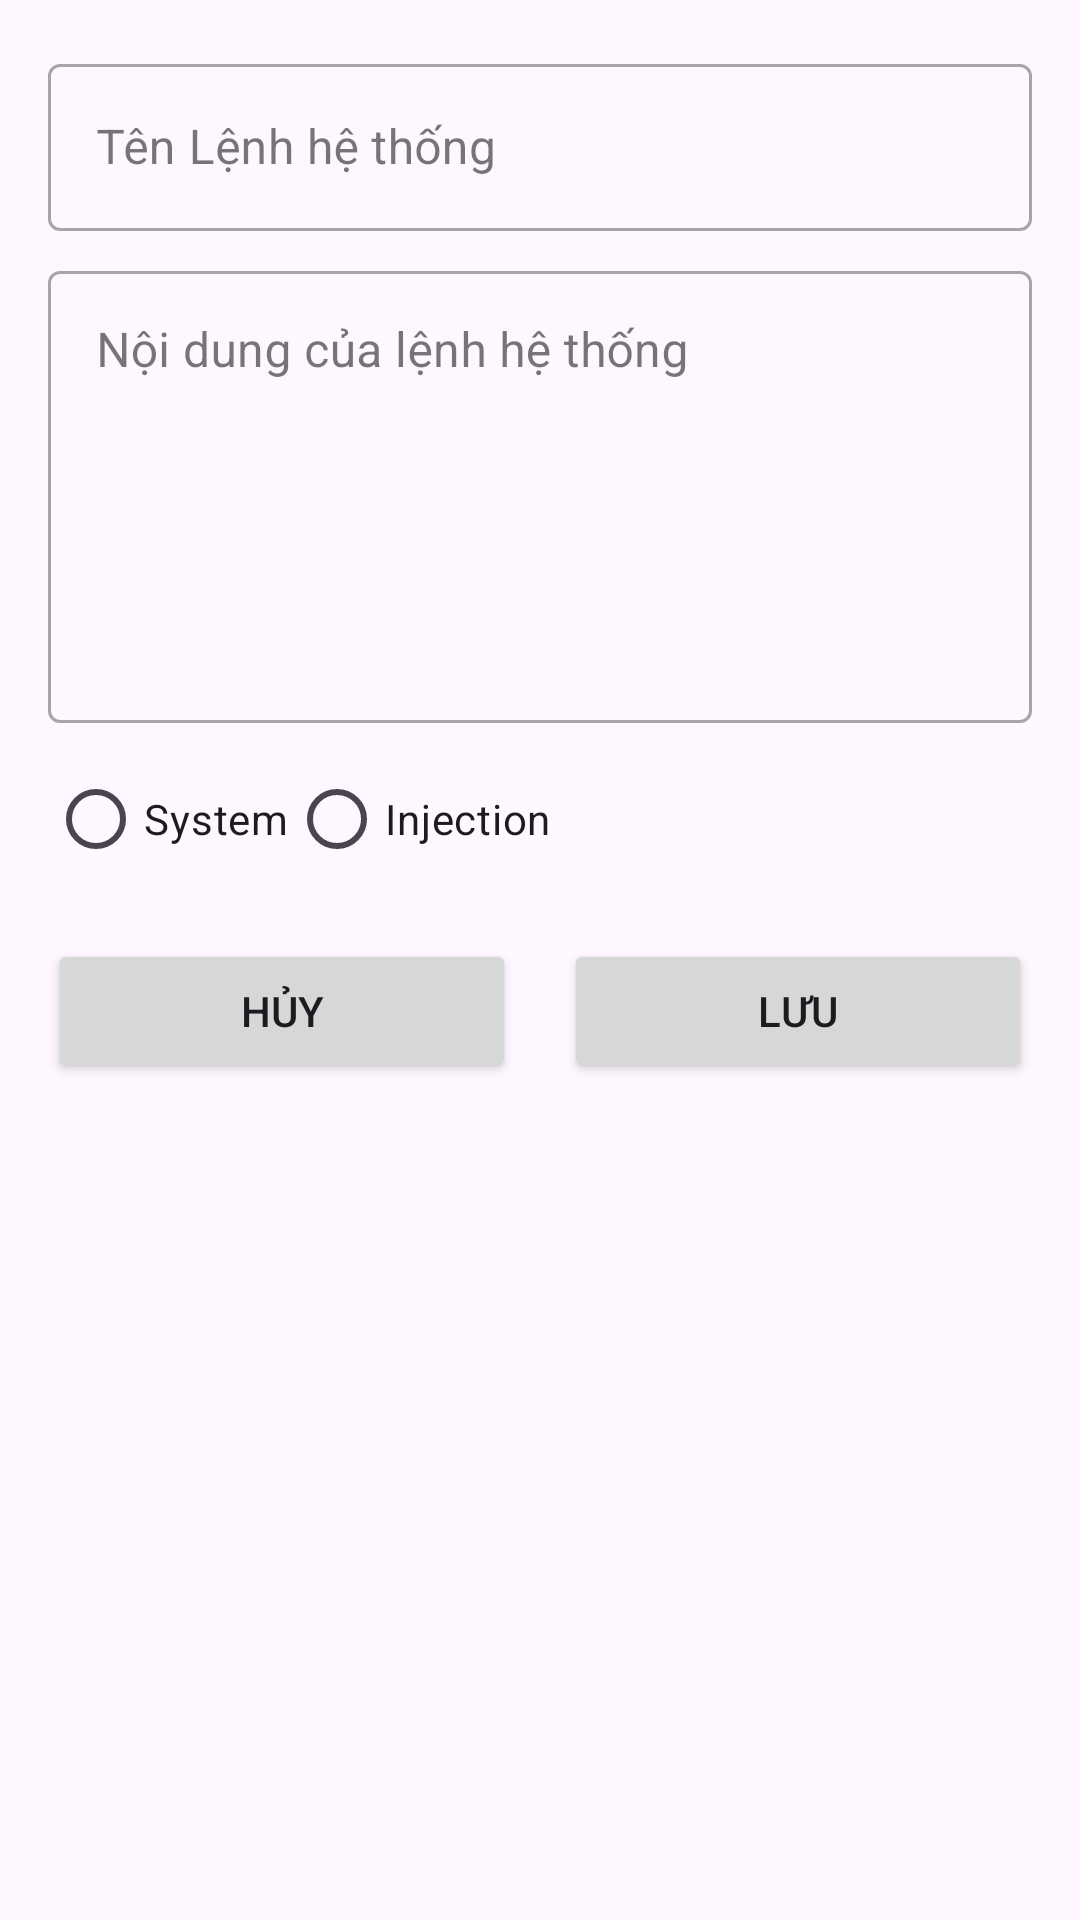

Write the Android layout XML for this screen, with the resource values it uses.
<!-- AndroidManifest.xml: application theme Theme.Nhom4Aichatbot -->
<!-- res/layout/dialog_add_prompt.xml -->
<?xml version="1.0" encoding="utf-8"?>
<LinearLayout xmlns:android="http://schemas.android.com/apk/res/android"
    android:layout_width="match_parent"
    android:layout_height="wrap_content"
    android:orientation="vertical"
    android:padding="16dp">

    <com.google.android.material.textfield.TextInputLayout
        android:layout_width="match_parent"
        android:layout_height="wrap_content"
        style="@style/Widget.MaterialComponents.TextInputLayout.OutlinedBox">
        <com.google.android.material.textfield.TextInputEditText
            android:id="@+id/editTextPromptName"
            android:layout_width="match_parent"
            android:layout_height="wrap_content"
            android:hint="Tên Lệnh hệ thống" />
    </com.google.android.material.textfield.TextInputLayout>

    <com.google.android.material.textfield.TextInputLayout
        android:layout_width="match_parent"
        android:layout_height="wrap_content"
        android:layout_marginTop="8dp"
        style="@style/Widget.MaterialComponents.TextInputLayout.OutlinedBox">
        <com.google.android.material.textfield.TextInputEditText
            android:id="@+id/editTextPromptContent"
            android:layout_width="match_parent"
            android:layout_height="wrap_content"
            android:gravity="top"
            android:hint="Nội dung của lệnh hệ thống"
            android:inputType="textMultiLine"
            android:lines="6" />
    </com.google.android.material.textfield.TextInputLayout>

    <RadioGroup
        android:id="@+id/radioGroupPromptType"
        android:layout_width="match_parent"
        android:layout_height="wrap_content"
        android:layout_marginTop="8dp"
        android:orientation="horizontal">

        <RadioButton
            android:id="@+id/radioButtonSystem"
            android:layout_width="wrap_content"
            android:layout_height="wrap_content"
            android:text="System" />

        <RadioButton
            android:id="@+id/radioButtonInjection"
            android:layout_width="wrap_content"
            android:layout_height="wrap_content"
            android:text="Injection" />
    </RadioGroup>

    <LinearLayout
        android:layout_width="match_parent"
        android:layout_height="wrap_content"
        android:layout_marginTop="16dp"
        android:orientation="horizontal">

        <Button
            android:id="@+id/buttonCancelPrompt"
            android:layout_width="0dp"
            android:layout_height="wrap_content"
            android:layout_marginEnd="8dp"
            android:layout_weight="1"
            android:text="Hủy" />

        <Button
            android:id="@+id/buttonSavePrompt"
            android:layout_width="0dp"
            android:layout_height="wrap_content"
            android:layout_marginStart="8dp"
            android:layout_weight="1"
            android:text="Lưu" />
    </LinearLayout>
</LinearLayout>
<!-- resources referenced by this layout -->
<resources>
  <style name="Theme.Nhom4Aichatbot" parent="Base.Theme.Nhom4Aichatbot" />
  <style name="Base.Theme.Nhom4Aichatbot" parent="Theme.Material3.DayNight.NoActionBar">
          
          
      </style>
</resources>
